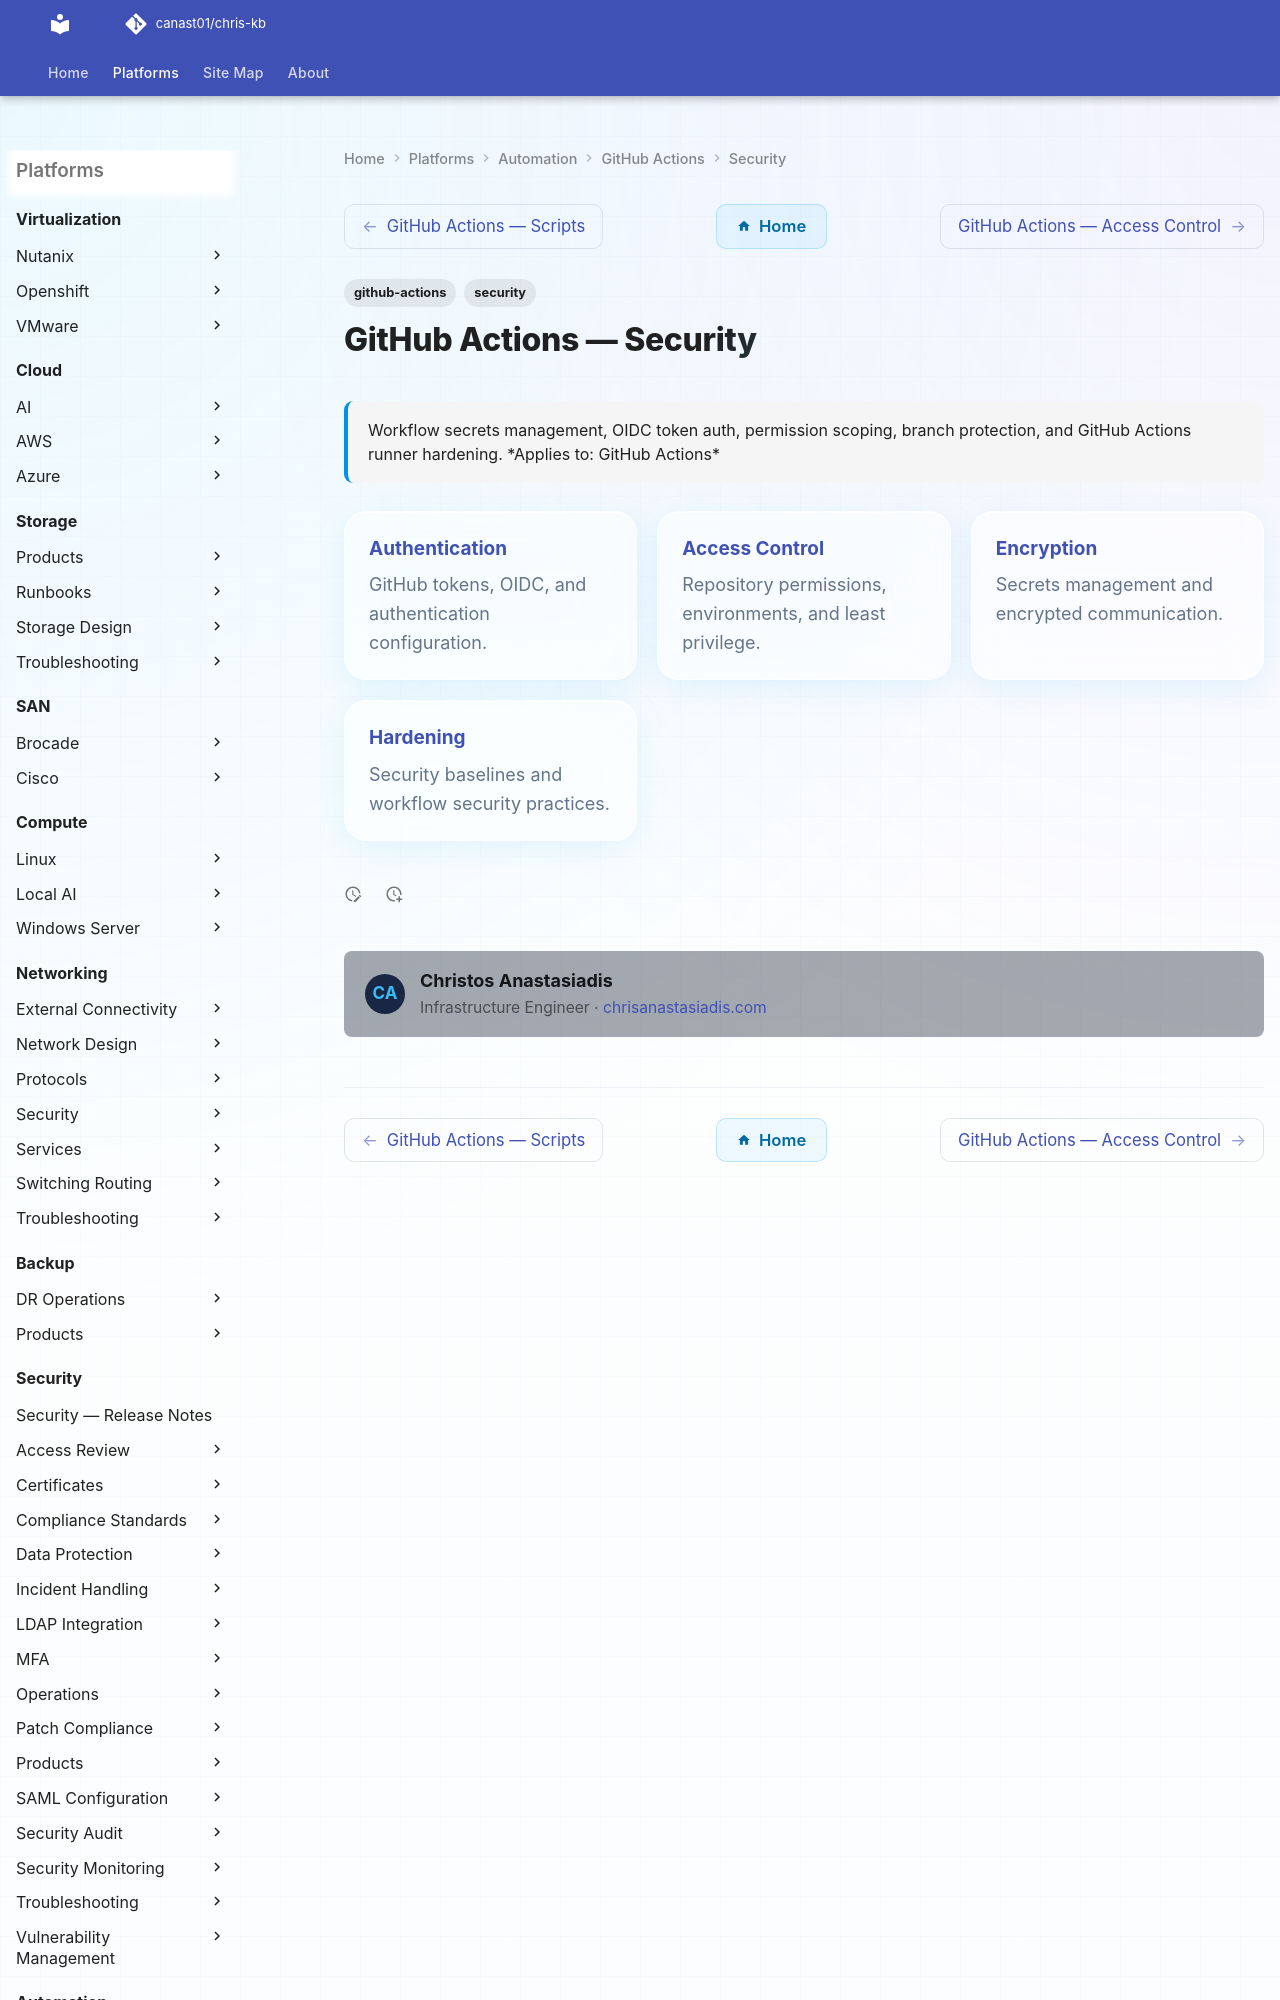

repository: canast01/chris-kb · page: automation/github-actions/security/index.html · generator: mkdocs

---
tags:
  - github-actions
  - security
description: "Workflow secrets management, OIDC token auth, permission scoping, branch protection, and GitHub Actions runner hardening."
---
# GitHub Actions — Security

<div class="kb-summary">
Workflow secrets management, OIDC token auth, permission scoping, branch protection, and GitHub Actions runner hardening.

*Applies to: GitHub Actions*
</div>

<div class="kb-grid kb-grid-3">
